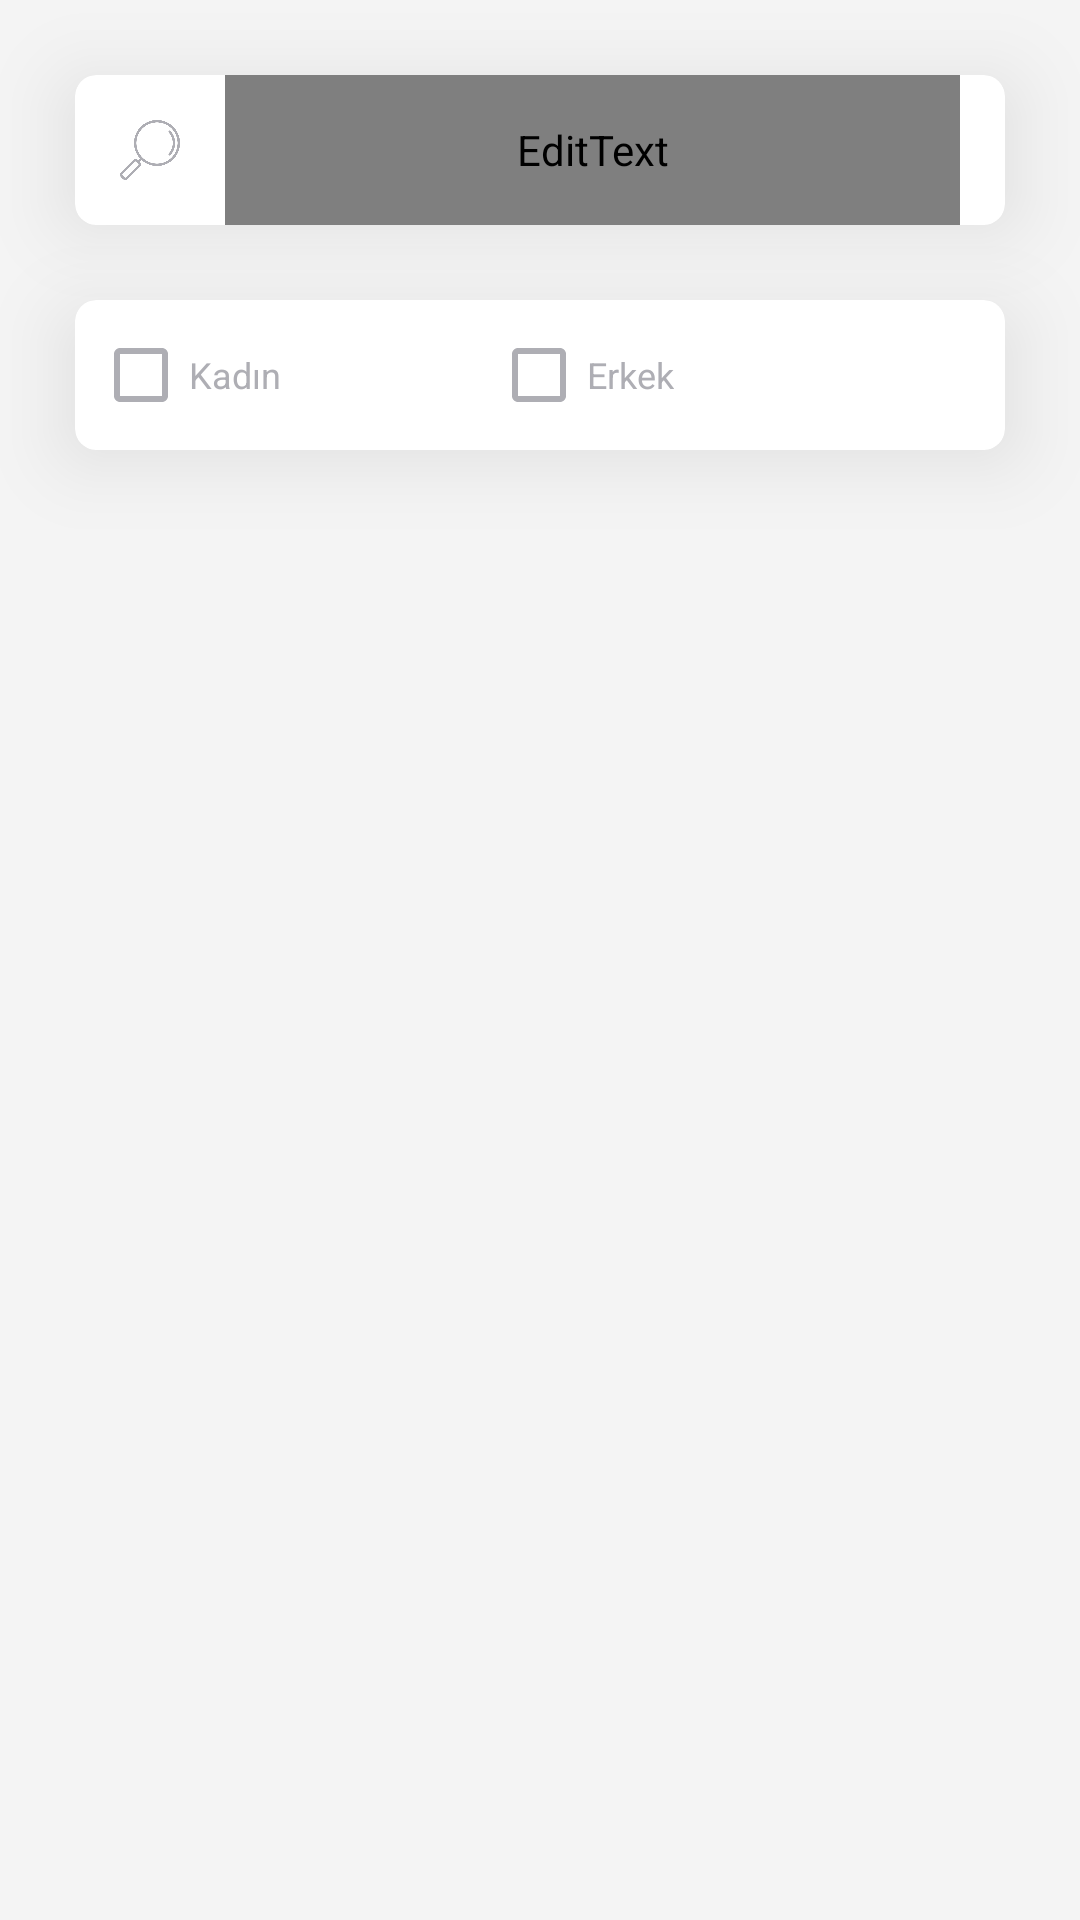

The Android layout XML behind this screen, and the referenced resources:
<!-- AndroidManifest.xml: application theme Theme.DoctorAppointmentApp -->
<!-- res/layout/fragment_doctor_list.xml -->
<?xml version="1.0" encoding="utf-8"?>
<layout xmlns:android="http://schemas.android.com/apk/res/android"
    xmlns:app="http://schemas.android.com/apk/res-auto"
    xmlns:tools="http://schemas.android.com/tools">

    <data>

    </data>

    <androidx.constraintlayout.widget.ConstraintLayout
        android:layout_width="match_parent"
        android:layout_height="match_parent"
        android:background="@color/background"
        tools:context=".ui.DoctorListFragment">




        <androidx.cardview.widget.CardView
            android:id="@+id/cardViewSearchEditText"
            android:layout_width="0dp"
            android:layout_height="50dp"
            android:layout_marginStart="25dp"
            android:layout_marginEnd="25dp"
            android:layout_marginTop="25dp"
            app:cardCornerRadius="7dp"
            app:cardElevation="15dp"
            app:layout_constraintEnd_toEndOf="parent"
            app:layout_constraintStart_toStartOf="parent"
            app:layout_constraintTop_toTopOf="parent">

            <androidx.constraintlayout.widget.ConstraintLayout
                android:layout_width="match_parent"
                android:layout_height="match_parent">

                <ImageView
                    android:id="@+id/imageViewSearch"
                    android:layout_width="20dp"
                    android:layout_height="20dp"
                    android:src="@drawable/search"
                    android:layout_marginStart="15dp"
                    android:scaleType="fitXY"
                    app:layout_constraintBottom_toBottomOf="parent"
                    app:layout_constraintStart_toStartOf="parent"
                    app:layout_constraintTop_toTopOf="parent" />

                <EditText
                    android:id="@+id/editTextTextPersonName"
                    android:layout_width="0dp"
                    android:layout_height="0dp"
                    android:layout_marginStart="15dp"
                    android:layout_marginEnd="15dp"
                    android:background="@android:color/transparent"
                    android:fontFamily="@font/quicksand_medium"
                    android:hint="Klinik Ara..."
                    android:textColorHint="@color/textColorLightGray"
                    android:inputType="textPersonName"
                    android:textColor="@color/textColorDarkGray"
                    android:textSize="12sp"
                    app:layout_constraintBottom_toBottomOf="parent"
                    app:layout_constraintEnd_toEndOf="parent"
                    app:layout_constraintStart_toEndOf="@+id/imageViewSearch"
                    app:layout_constraintTop_toTopOf="parent" />
            </androidx.constraintlayout.widget.ConstraintLayout>

        </androidx.cardview.widget.CardView>

        <androidx.cardview.widget.CardView
            android:id="@+id/cardViewGenderCheckBox"
            android:layout_width="0dp"
            android:layout_height="50dp"
            android:layout_marginStart="25dp"
            android:layout_marginTop="25dp"
            android:layout_marginEnd="25dp"
            app:cardCornerRadius="7dp"
            app:cardElevation="15dp"
            app:layout_constraintEnd_toEndOf="parent"
            app:layout_constraintStart_toStartOf="parent"
            app:layout_constraintTop_toBottomOf="@+id/cardViewSearchEditText">

            <androidx.constraintlayout.widget.ConstraintLayout
                android:layout_width="match_parent"
                android:layout_height="match_parent">

                <CheckBox
                    android:id="@+id/checkBoxWoman"
                    android:layout_width="wrap_content"
                    android:layout_height="wrap_content"
                    android:layout_marginStart="6dp"
                    android:buttonTint="@color/textColorLightGray"
                    android:minHeight="48dp"
                    android:text="Kadın"
                    android:textColor="@color/textColorLightGray"
                    android:textSize="12dp"
                    app:layout_constraintBottom_toBottomOf="parent"
                    app:layout_constraintStart_toStartOf="parent"
                    app:layout_constraintTop_toTopOf="parent" />

                <CheckBox
                    android:id="@+id/checkBoxMan"
                    android:layout_width="wrap_content"
                    android:layout_height="wrap_content"
                    android:layout_marginStart="70dp"
                    android:buttonTint="@color/textColorLightGray"
                    android:minHeight="48dp"
                    android:text="Erkek"
                    android:textColor="@color/textColorLightGray"
                    android:textSize="12dp"
                    app:layout_constraintBottom_toBottomOf="parent"
                    app:layout_constraintStart_toEndOf="@id/checkBoxWoman"
                    app:layout_constraintTop_toTopOf="parent" />

            </androidx.constraintlayout.widget.ConstraintLayout>

        </androidx.cardview.widget.CardView>

        <androidx.core.widget.NestedScrollView
            android:layout_width="match_parent"
            android:layout_height="0dp"
            android:layout_marginTop="25dp"
            android:fillViewport="true"
            app:layout_constraintBottom_toBottomOf="parent"
            app:layout_constraintTop_toBottomOf="@+id/cardViewGenderCheckBox"
            tools:layout_editor_absoluteX="25dp">

            <androidx.constraintlayout.widget.ConstraintLayout
                android:layout_width="match_parent"
                android:layout_height="wrap_content"
                android:orientation="vertical">

                <androidx.constraintlayout.widget.ConstraintLayout
                    android:id="@+id/UserNotFoundCL"
                    android:layout_width="match_parent"
                    android:visibility="gone"
                    android:layout_height="match_parent"
                    app:layout_constraintEnd_toEndOf="parent"
                    app:layout_constraintStart_toStartOf="parent"
                    app:layout_constraintTop_toTopOf="parent">

                    <androidx.cardview.widget.CardView
                        android:id="@+id/cardView"
                        android:layout_width="136dp"
                        android:layout_height="136dp"
                        android:layout_marginTop="94dp"
                        app:cardCornerRadius="300dp"
                        app:cardElevation="0dp"
                        app:layout_constraintEnd_toEndOf="parent"
                        app:layout_constraintStart_toStartOf="parent"
                        app:layout_constraintTop_toTopOf="parent">

                        <androidx.constraintlayout.widget.ConstraintLayout
                            android:layout_width="match_parent"
                            android:layout_height="match_parent"
                            android:padding="36dp">

                            <ImageView
                                android:layout_width="match_parent"
                                android:layout_height="match_parent"
                                android:background="@drawable/default_user" />
                        </androidx.constraintlayout.widget.ConstraintLayout>
                    </androidx.cardview.widget.CardView>

                    <TextView
                        android:id="@+id/textView"
                        android:layout_width="0dp"
                        android:layout_height="wrap_content"
                        android:layout_marginStart="15dp"
                        android:layout_marginTop="17dp"
                        android:layout_marginEnd="15dp"
                        android:fontFamily="@font/quicksand_medium"
                        android:gravity="center"
                        android:text="Kullanıcı Bulunamadı."
                        android:textColor="@color/textColorLightGray"
                        android:textSize="14sp"
                        app:layout_constraintEnd_toEndOf="parent"
                        app:layout_constraintStart_toStartOf="parent"
                        app:layout_constraintTop_toBottomOf="@+id/cardView" />
                </androidx.constraintlayout.widget.ConstraintLayout>

                <androidx.constraintlayout.widget.ConstraintLayout
                    android:id="@+id/RecycleViewCL"
                    android:layout_width="match_parent"
                    android:layout_height="match_parent"
                    app:layout_constraintBottom_toBottomOf="parent"
                    app:layout_constraintEnd_toEndOf="parent"
                    app:layout_constraintStart_toStartOf="parent"
                    app:layout_constraintTop_toTopOf="parent">

                    <androidx.cardview.widget.CardView
                        android:id="@+id/recycleViewCardView"
                        android:layout_width="match_parent"
                        android:layout_height="wrap_content"
                        android:layout_marginBottom="25dp"
                        android:layout_marginStart="25dp"
                        android:layout_marginEnd="25dp"
                        app:cardBackgroundColor="@color/white"
                        app:cardCornerRadius="7dp"
                        app:cardElevation="0dp"
                        app:layout_constraintBottom_toBottomOf="parent"
                        app:layout_constraintEnd_toEndOf="parent"
                        app:layout_constraintStart_toStartOf="parent"
                        app:layout_constraintTop_toTopOf="parent"
                        app:layout_constraintVertical_bias="0.0">

                        <androidx.constraintlayout.widget.ConstraintLayout
                            android:layout_width="match_parent"
                            android:layout_height="match_parent">

                            <androidx.recyclerview.widget.RecyclerView
                                android:id="@+id/doctorsRecycleView"
                                android:layout_width="match_parent"
                                android:layout_height="match_parent"
                                app:layout_constraintBottom_toBottomOf="parent"
                                app:layout_constraintEnd_toEndOf="parent"
                                app:layout_constraintStart_toStartOf="parent"
                                app:layout_constraintTop_toTopOf="parent" />
                        </androidx.constraintlayout.widget.ConstraintLayout>
                    </androidx.cardview.widget.CardView>
                </androidx.constraintlayout.widget.ConstraintLayout>

            </androidx.constraintlayout.widget.ConstraintLayout>
        </androidx.core.widget.NestedScrollView>

    </androidx.constraintlayout.widget.ConstraintLayout>
</layout>
<!-- resources referenced by this layout -->
<resources>
  <color name="background">#F4F4F4</color>
  <color name="textColorDarkGray">#6A6A77</color>
  <color name="textColorLightGray">#AEAEB4</color>
  <color name="white">#FFFFFFFF</color>
  <!-- drawable search: png bitmap (drawable-v24, 46685 bytes) -->
  <style name="Theme.DoctorAppointmentApp" parent="Theme.AppCompat.Light.NoActionBar">
          
          <item name="colorPrimary">@color/white</item>
          <item name="colorAccent">@color/tabColorGreen</item>
          <item name="android:ambientShadowAlpha">0</item>
          <item name="android:spotShadowAlpha">0.1</item>
      </style>
  <color name="tabColorGreen">#1C8E5D</color>
</resources>
